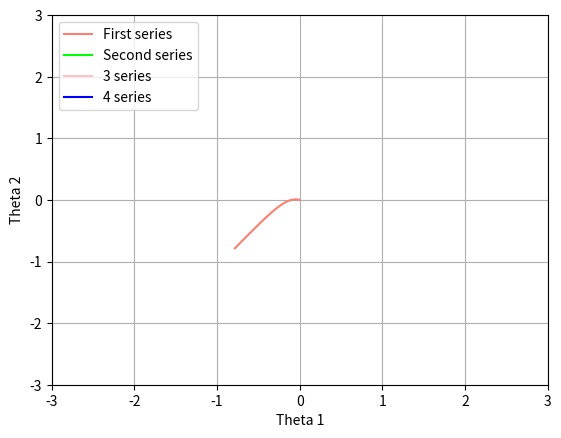

Write the Python code that produced this figure.
# -*- coding: utf-8 -*-
"""
author: chris manucredo, chris.manucredo@gmail.com
about:
    this is an implementaion of newton's method for solving systems of 
    non-linear equations. as an example we use two different non-linear
    systems. at the end you'll see a work-accuracy plot for both systems.
"""
import numpy as np
import matplotlib.pyplot as plt
from sympy import diff, symbols, cos, sin
import math

def f(theta):
    DPE_theta1 =6*omega**2*sin(theta[0,0]) + (-648*sin(alpha - theta[0,0])*cos(alpha - theta[0,0]) + 324*sin(alpha - theta[0,0])*cos(alpha - theta[1,0])*cos(theta[0,0] - theta[1,0]) - \
        324*sin(theta[0,0] - theta[1,0])*cos(alpha - theta[0,0])*cos(alpha - theta[1,0]))/(18*cos(theta[0,0] - theta[1,0])**2 - 32) + 36*(-324*cos(alpha - theta[0,0])**2 + \
        324*cos(alpha - theta[0,0])*cos(alpha - theta[1,0])*cos(theta[0,0] - theta[1,0]) - 144*cos(alpha - theta[1,0])**2)*sin(theta[0,0] - theta[1,0])*cos(theta[0,0] - theta[1,0])/(18*cos(theta[0,0] - theta[1,0])**2 - 32)**2
    DPE_theta2 = 2*omega**2*sin(theta[1,0]) + (324*sin(alpha - theta[1,0])*cos(alpha - theta[0,0])*cos(theta[0,0] - theta[1,0]) - 288*sin(alpha - theta[1,0])*cos(alpha - theta[1,0]) + \
        324*sin(theta[0,0] - theta[1,0])*cos(alpha - theta[0,0])*cos(alpha - theta[1,0]))/(18*cos(theta[0,0] - theta[1,0])**2 - 32) - 36*(-324*cos(alpha - theta[0,0])**2 + \
        324*cos(alpha - theta[0,0])*cos(alpha - theta[1,0])*cos(theta[0,0] - theta[1,0]) - 144*cos(alpha - theta[1,0])**2)*sin(theta[0,0] - theta[1,0])*cos(theta[0,0] - theta[1,0])/(18*cos(theta[0,0] - theta[1,0])**2 - 32)**2
    return np.array([[DPE_theta1], [DPE_theta2]],dtype='float64') 
 
#Вторая частная производная потенциальной энергии
def DPE_theta1_theta1(theta1, theta2):
    return 6*omega**2*cos(theta1) + (-648*sin(alpha - theta1)**2 - 648*sin(alpha - theta1)*sin(theta1 - theta2)*cos(alpha - theta2) + 648*cos(alpha - theta1)**2 - \
        648*cos(alpha - theta1)*cos(alpha - theta2)*cos(theta1 - theta2))/(18*cos(theta1 - theta2)**2 - 32) + (-23328*sin(alpha - theta1)*cos(alpha - theta1) + \
        11664*sin(alpha - theta1)*cos(alpha - theta2)*cos(theta1 - theta2) - 11664*sin(theta1 - theta2)*cos(alpha - theta1)*cos(alpha - theta2))*sin(theta1 - theta2)*cos(theta1 - theta2)/(18*cos(theta1 - theta2)**2 - 32)**2 + \
        36*(-648*sin(alpha - theta1)*cos(alpha - theta1) + 324*sin(alpha - theta1)*cos(alpha - theta2)*cos(theta1 - theta2) - \
        324*sin(theta1 - theta2)*cos(alpha - theta1)*cos(alpha - theta2))*sin(theta1 - theta2)*cos(theta1 - theta2)/(18*cos(theta1 - theta2)**2 - 32)**2 -\
       (-11664*cos(alpha - theta1)**2 + 11664*cos(alpha - theta1)*cos(alpha - theta2)*cos(theta1 - theta2) - 5184*cos(alpha - theta2)**2)*sin(theta1 - theta2)**2/(18*cos(theta1 - theta2)**2 - 32)**2 +\
      (-11664*cos(alpha - theta1)**2 + 11664*cos(alpha - theta1)*cos(alpha - theta2)*cos(theta1 - theta2) - 5184*cos(alpha - theta2)**2)*cos(theta1 - theta2)**2/(18*cos(theta1 - theta2)**2 - 32)**2 + \
      72*(-11664*cos(alpha - theta1)**2 + 11664*cos(alpha - theta1)*cos(alpha - theta2)*cos(theta1 - theta2) - 5184*cos(alpha - theta2)**2)*sin(theta1 - theta2)**2*cos(theta1 - theta2)**2/(18*cos(theta1 - theta2)**2 - 32)**3
#Вторая частная производная потенциальной энергии
def DPE_theta1_theta2(theta1, theta2):
    return (324*sin(alpha - theta1)*sin(alpha - theta2)*cos(theta1 - theta2) + 324*sin(alpha - theta1)*sin(theta1 - theta2)*cos(alpha - theta2) - 324*sin(alpha - theta2)*sin(theta1 - theta2)*cos(alpha - theta1) + \
        324*cos(alpha - theta1)*cos(alpha - theta2)*cos(theta1 - theta2))/(18*cos(theta1 - theta2)**2 - 32) - 36*(-648*sin(alpha - theta1)*cos(alpha - theta1) + 324*sin(alpha - theta1)*cos(alpha - theta2)*cos(theta1 - theta2) -\
       324*sin(theta1 - theta2)*cos(alpha - theta1)*cos(alpha - theta2))*sin(theta1 - theta2)*cos(theta1 - theta2)/(18*cos(theta1 - theta2)**2 - 32)**2 + (11664*sin(alpha - theta2)*cos(alpha - theta1)*cos(theta1 - theta2) -\
      10368*sin(alpha - theta2)*cos(alpha - theta2) + 11664*sin(theta1 - theta2)*cos(alpha - theta1)*cos(alpha - theta2))*sin(theta1 - theta2)*cos(theta1 - theta2)/(18*cos(theta1 - theta2)**2 - 32)**2 +\
     (-11664*cos(alpha - theta1)**2 + 11664*cos(alpha - theta1)*cos(alpha - theta2)*cos(theta1 - theta2) - 5184*cos(alpha - theta2)**2)*sin(theta1 - theta2)**2/(18*cos(theta1 - theta2)**2 - 32)**2 -\
    (-11664*cos(alpha - theta1)**2 + 11664*cos(alpha - theta1)*cos(alpha - theta2)*cos(theta1 - theta2) - 5184*cos(alpha - theta2)**2)*cos(theta1 - theta2)**2/(18*cos(theta1 - theta2)**2 - 32)**2 - \
    72*(-11664*cos(alpha - theta1)**2 + 11664*cos(alpha - theta1)*cos(alpha - theta2)*cos(theta1 - theta2) - 5184*cos(alpha - theta2)**2)*sin(theta1 - theta2)**2*cos(theta1 - theta2)**2/(18*cos(theta1 - theta2)**2 - 32)**3
#Вторая частная производная потенциальной энергии
def DPE_theta2_theta1(theta1, theta2):
    return (324*sin(alpha - theta1)*sin(alpha - theta2)*cos(theta1 - theta2) + 324*sin(alpha - theta1)*sin(theta1 - theta2)*cos(alpha - theta2) - 324*sin(alpha - theta2)*sin(theta1 - theta2)*cos(alpha - theta1) +\
       324*cos(alpha - theta1)*cos(alpha - theta2)*cos(theta1 - theta2))/(18*cos(theta1 - theta2)**2 - 32) - (-23328*sin(alpha - theta1)*cos(alpha - theta1) + 11664*sin(alpha - theta1)*cos(alpha - theta2)*cos(theta1 - theta2) -\
      11664*sin(theta1 - theta2)*cos(alpha - theta1)*cos(alpha - theta2))*sin(theta1 - theta2)*cos(theta1 - theta2)/(18*cos(theta1 - theta2)**2 - 32)**2 + 36*(324*sin(alpha - theta2)*cos(alpha - theta1)*cos(theta1 - theta2) -\
     288*sin(alpha - theta2)*cos(alpha - theta2) + 324*sin(theta1 - theta2)*cos(alpha - theta1)*cos(alpha - theta2))*sin(theta1 - theta2)*cos(theta1 - theta2)/(18*cos(theta1 - theta2)**2 - 32)**2 +\
    (-11664*cos(alpha - theta1)**2 + 11664*cos(alpha - theta1)*cos(alpha - theta2)*cos(theta1 - theta2) - 5184*cos(alpha - theta2)**2)*sin(theta1 - theta2)**2/(18*cos(theta1 - theta2)**2 - 32)**2 -\
   (-11664*cos(alpha - theta1)**2 + 11664*cos(alpha - theta1)*cos(alpha - theta2)*cos(theta1 - theta2) - 5184*cos(alpha - theta2)**2)*cos(theta1 - theta2)**2/(18*cos(theta1 - theta2)**2 - 32)**2 - \
   72*(-11664*cos(alpha - theta1)**2 + 11664*cos(alpha - theta1)*cos(alpha - theta2)*cos(theta1 - theta2) - 5184*cos(alpha - theta2)**2)*sin(theta1 - theta2)**2*cos(theta1 - theta2)**2/(18*cos(theta1 - theta2)**2 - 32)**3
#Вторая частная производная потенциальной энергии
def DPE_theta2_theta2(theta1, theta2):
    return 2*omega**2*cos(theta2) + (-288*sin(alpha - theta2)**2 + 648*sin(alpha - theta2)*sin(theta1 - theta2)*cos(alpha - theta1) - 648*cos(alpha - theta1)*cos(alpha - theta2)*cos(theta1 - theta2) + \
        288*cos(alpha - theta2)**2)/(18*cos(theta1 - theta2)**2 - 32) - 36*(324*sin(alpha - theta2)*cos(alpha - theta1)*cos(theta1 - theta2) - 288*sin(alpha - theta2)*cos(alpha - theta2) + \
        324*sin(theta1 - theta2)*cos(alpha - theta1)*cos(alpha - theta2))*sin(theta1 - theta2)*cos(theta1 - theta2)/(18*cos(theta1 - theta2)**2 - 32)**2 - (11664*sin(alpha - theta2)*cos(alpha - theta1)*cos(theta1 - theta2) -\
       10368*sin(alpha - theta2)*cos(alpha - theta2) + 11664*sin(theta1 - theta2)*cos(alpha - theta1)*cos(alpha - theta2))*sin(theta1 - theta2)*cos(theta1 - theta2)/(18*cos(theta1 - theta2)**2 - 32)**2 -\
      (-11664*cos(alpha - theta1)**2 + 11664*cos(alpha - theta1)*cos(alpha - theta2)*cos(theta1 - theta2) - 5184*cos(alpha - theta2)**2)*sin(theta1 - theta2)**2/(18*cos(theta1 - theta2)**2 - 32)**2 +\
     (-11664*cos(alpha - theta1)**2 + 11664*cos(alpha - theta1)*cos(alpha - theta2)*cos(theta1 - theta2) - 5184*cos(alpha - theta2)**2)*cos(theta1 - theta2)**2/(18*cos(theta1 - theta2)**2 - 32)**2 +\
    72*(-11664*cos(alpha - theta1)**2 + 11664*cos(alpha - theta1)*cos(alpha - theta2)*cos(theta1 - theta2) - 5184*cos(alpha - theta2)**2)*sin(theta1 - theta2)**2*cos(theta1 - theta2)**2/(18*cos(theta1 - theta2)**2 - 32)**3
def df(theta):
    return np.array([[DPE_theta1_theta1(theta[0,0],theta[1,0]), DPE_theta1_theta2(theta[0,0],theta[1,0])],
     [DPE_theta2_theta1(theta[0,0],theta[1,0]), DPE_theta2_theta2(theta[0,0],theta[1,0])]],dtype='float64')

def g(x):
    return np.array([[2*x[0,0] + 3*x[1,0] + 4*x[1,0]**2 - 5*x[1,0]**3 + 16],[-x[0,0] - 2*x[1,0] + 3*x[1,0]**2 - 7*x[1,0]**3 + 49]])

def dg(x):
    return np.array([[2, 3 - 8*x[1,0] - 15*x[1,0]**2],[-1, -2 + 6*x[1,0] - 21*x[1,0]**2]])


"""
usage:
    f: system of non-linear equations
    df: derivative of f
    x0: starting guess
    e: desired tolerance of error
    realSolution: the exact solution of the equation
"""
def newtons_method(f, df, x0, e):
    delta = np.linalg.norm(np.dot(np.linalg.inv(df(x0)),f(x0)))
    while np.linalg.norm(delta) > e:
        deltax = np.dot(np.linalg.inv(df(x0)),f(x0))
        x0 = x0 - np.dot(np.linalg.inv(df(x0)),f(x0))
        delta = np.linalg.norm(np.dot(np.linalg.inv(df(x0)),f(x0)))
    return x0
 
alpha = math.pi/4
omega = 10;
x0 = np.array([[0],[0]])
X = np.array([0])
Y = np.array([0])
#Первая линия от (0,0)
while omega >= 0:
    x0_now = newtons_method(f, df, x0, 10**-10)  
    X =np.append(X, x0_now[0])
    Y = np.append(Y, x0_now[1])
    x0 = x0_now
    omega = omega - 0.1
#Вторая линия из (0, Pi)
x0 = np.array([[0],[math.pi]])
X1 = np.array([0])
Y1 = np.array([math.pi])
omega = 10
while omega >= 0:
    x0_now = newtons_method(f, df, x0, 10**-10)  
    X1 =np.append(X1, x0_now[0])
    Y1 = np.append(Y1, x0_now[1])
    x0 = x0_now
    omega = omega - 0.1
#Третья линия из (Pi, Pi)
x0 = np.array([[math.pi],[math.pi]])
X2 = np.array([math.pi])
Y2 = np.array([math.pi])
omega = 10
while omega >= 0:
    x0_now = newtons_method(f, df, x0, 10**-10)  
    X2 =np.append(X2, x0_now[0])
    Y2 = np.append(Y2, x0_now[1])
    x0 = x0_now
    omega = omega - 0.1
#Четвертая линия из (Pi, 0)
x0 = np.array([[math.pi],[0]])
X3 = np.array([math.pi])
Y3 = np.array([0])
omega = 10
while omega >= 0:
    x0_now = newtons_method(f, df, x0, 10**-10)  
    X3 =np.append(X3, x0_now[0])
    Y3 = np.append(Y3, x0_now[1])
    x0 = x0_now
    omega = omega - 0.1
plt.axis([-3,3,-3,3])
plt.plot(X,Y,"salmon")
plt.plot(X1,Y1,"lime")
plt.plot(X2,Y2,"pink")
plt.plot(X3,Y3,"blue")
plt.grid(True)
plt.xlabel("Theta 1"); plt.ylabel("Theta 2")
plt.legend(['First series','Second series','3 series','4 series'], loc=2)
plt.show()
